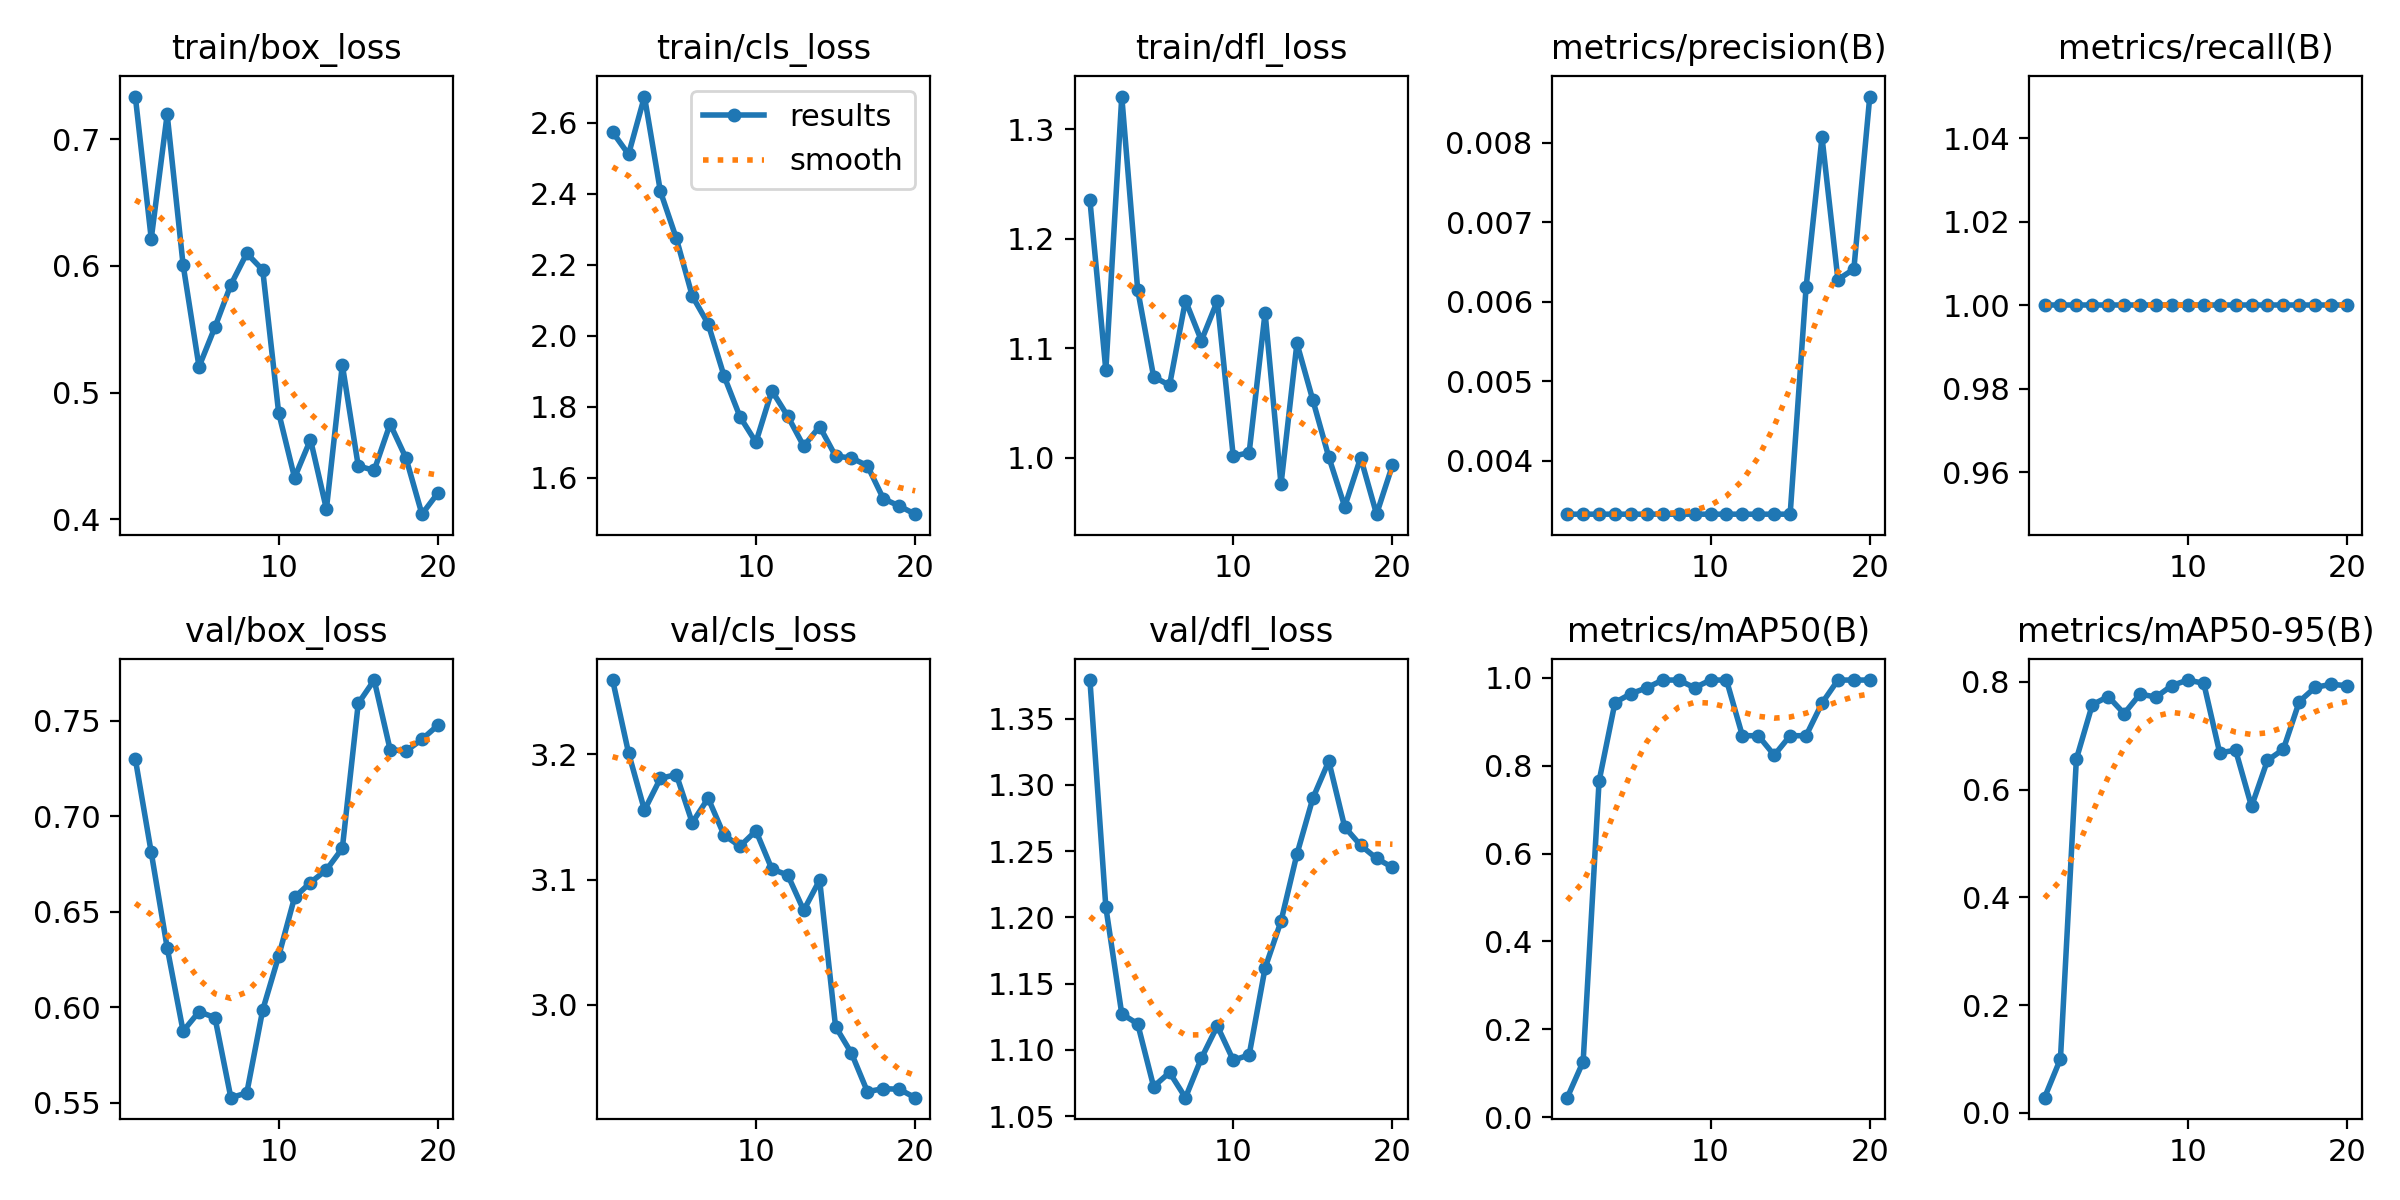

Data behind this chart, as committed beside it:
epoch, time, train/box_loss, train/cls_loss, train/dfl_loss, metrics/precision(B), metrics/recall(B), metrics/mAP50(B), metrics/mAP50-95(B), val/box_loss, val/cls_loss, val/dfl_loss, lr/pg0, lr/pg1, lr/pg2
1, 25.49, 0.7338, 2.574, 1.235, 0.00333, 1, 0.04441, 0.02838, 0.7301, 3.259, 1.379, 2e-05, 2e-05, 2e-05
2, 40.63, 0.6215, 2.511, 1.08, 0.00333, 1, 0.1264, 0.1003, 0.6811, 3.201, 1.208, 5.703e-05, 5.703e-05, 5.703e-05
3, 55.03, 0.7197, 2.674, 1.33, 0.00333, 1, 0.7648, 0.6566, 0.6312, 3.155, 1.127, 9.01e-05, 9.01e-05, 9.01e-05
4, 68.43, 0.6009, 2.407, 1.154, 0.00333, 1, 0.9439, 0.7573, 0.5875, 3.181, 1.12, 0.0001192, 0.0001192, 0.0001192
5, 81.72, 0.5203, 2.274, 1.074, 0.00333, 1, 0.9639, 0.7726, 0.5977, 3.184, 1.072, 0.0001444, 0.0001444, 0.0001444
6, 93.79, 0.5516, 2.112, 1.066, 0.00333, 1, 0.9775, 0.7409, 0.5946, 3.145, 1.083, 0.0001656, 0.0001656, 0.0001656
7, 106.2, 0.5851, 2.033, 1.144, 0.00333, 1, 0.995, 0.7772, 0.5526, 3.165, 1.064, 0.0001828, 0.0001828, 0.0001828
8, 119.7, 0.6099, 1.886, 1.107, 0.00333, 1, 0.995, 0.7715, 0.5551, 3.135, 1.094, 0.000196, 0.000196, 0.000196
9, 132.3, 0.5968, 1.771, 1.143, 0.00333, 1, 0.9775, 0.793, 0.5986, 3.127, 1.118, 0.0002054, 0.0002054, 0.0002054
10, 144.7, 0.4842, 1.7, 1.002, 0.00333, 1, 0.995, 0.8031, 0.6267, 3.139, 1.092, 0.0002107, 0.0002107, 0.0002107
11, 158.5, 0.4327, 1.845, 1.005, 0.00333, 1, 0.995, 0.7971, 0.6576, 3.108, 1.096, 0.0002121, 0.0002121, 0.0002121
12, 173.3, 0.4628, 1.773, 1.133, 0.00333, 1, 0.8683, 0.6683, 0.6653, 3.104, 1.162, 0.0002095, 0.0002095, 0.0002095
13, 188, 0.4079, 1.689, 0.9759, 0.00333, 1, 0.8683, 0.6729, 0.672, 3.075, 1.197, 0.000203, 0.000203, 0.000203
14, 200.8, 0.5219, 1.744, 1.105, 0.00333, 1, 0.824, 0.5687, 0.6833, 3.1, 1.248, 0.0001925, 0.0001925, 0.0001925
15, 213.1, 0.4419, 1.661, 1.053, 0.00333, 1, 0.8683, 0.654, 0.7591, 2.983, 1.29, 0.0001781, 0.0001781, 0.0001781
16, 225, 0.4385, 1.655, 1.001, 0.00618, 1, 0.8683, 0.6748, 0.7714, 2.961, 1.318, 0.0001597, 0.0001597, 0.0001597
17, 237.1, 0.4752, 1.634, 0.9555, 0.00807, 1, 0.9425, 0.7632, 0.735, 2.931, 1.268, 0.0001373, 0.0001373, 0.0001373
18, 249.3, 0.4481, 1.541, 1, 0.00628, 1, 0.995, 0.7896, 0.7342, 2.933, 1.254, 0.0001109, 0.0001109, 0.0001109
19, 262, 0.4039, 1.52, 0.9487, 0.00641, 1, 0.995, 0.7953, 0.7404, 2.933, 1.245, 8.066e-05, 8.066e-05, 8.066e-05
20, 274.2, 0.4206, 1.497, 0.9934, 0.00858, 1, 0.995, 0.7927, 0.7477, 2.926, 1.238, 4.641e-05, 4.641e-05, 4.641e-05
